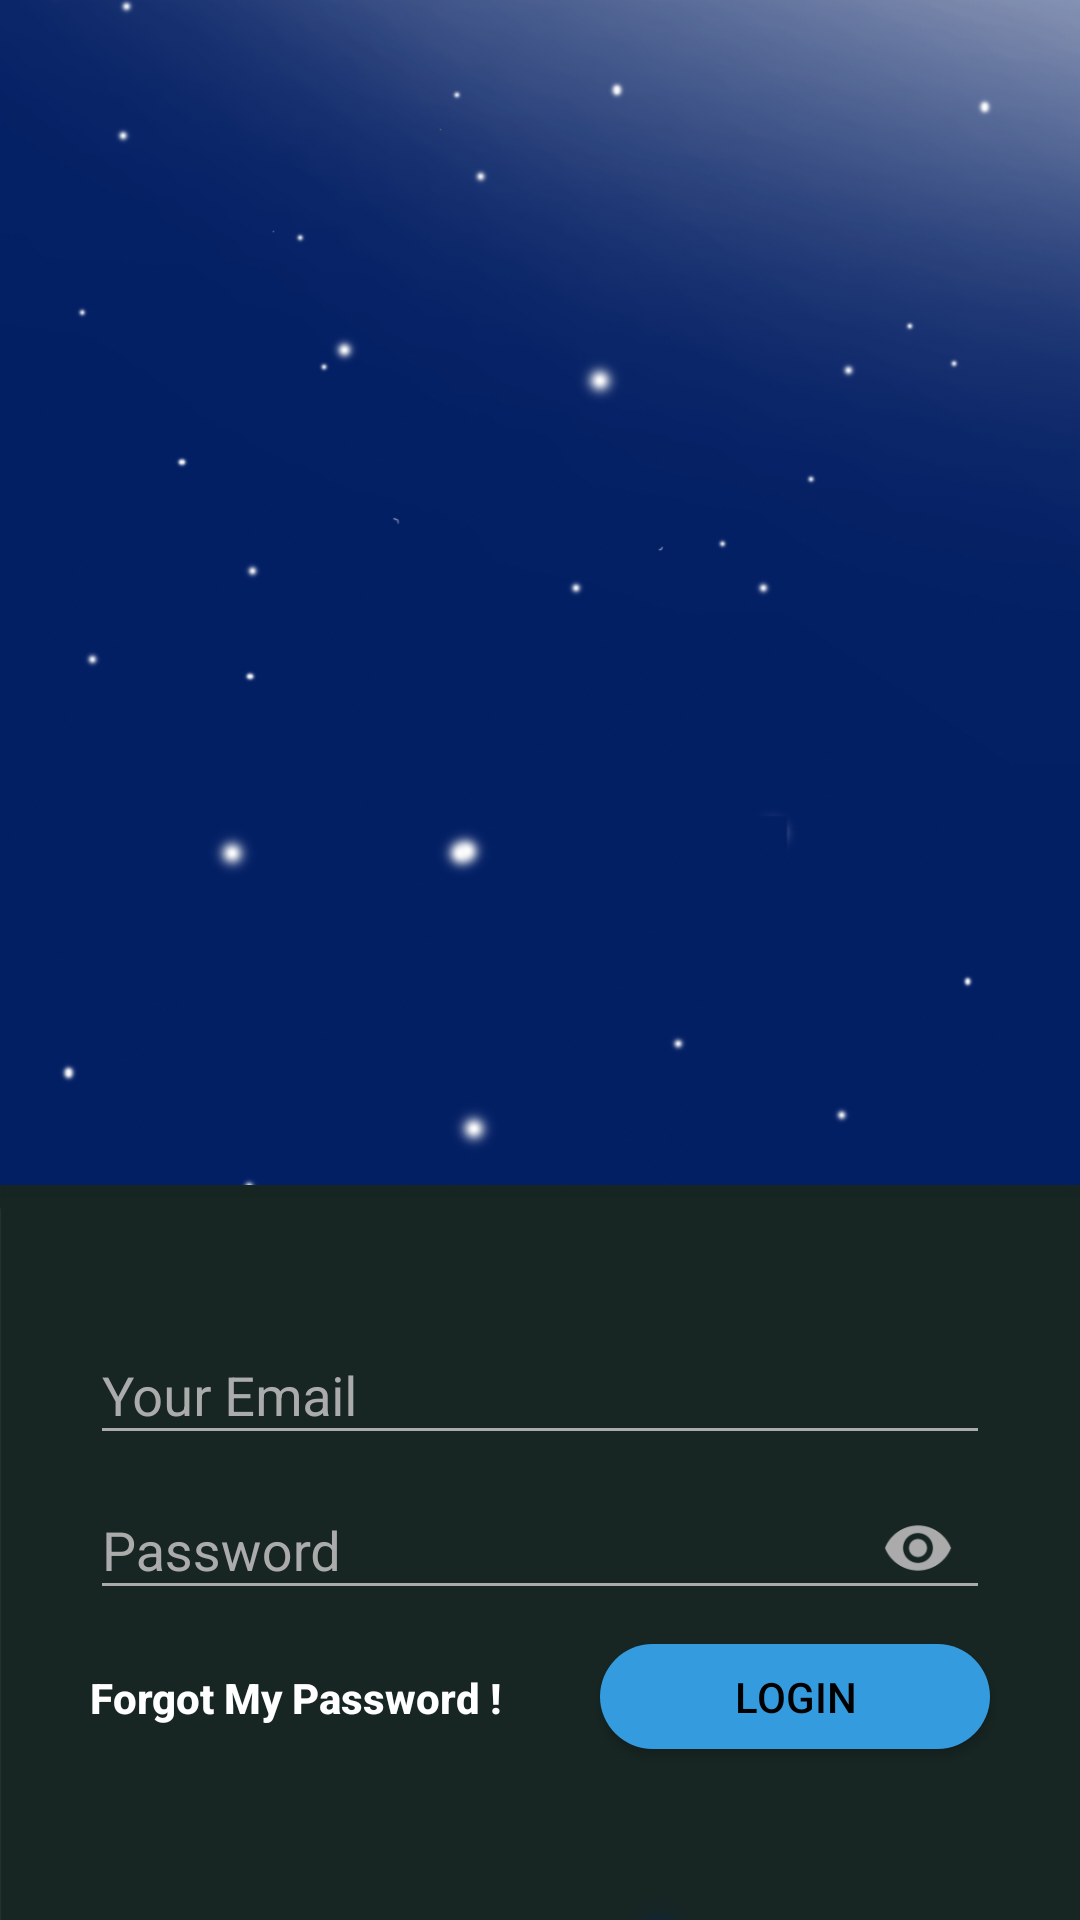

Android layout source for this screen:
<!-- AndroidManifest.xml: application theme AppTheme -->
<!-- res/layout/fragment_login.xml -->
<?xml version="1.0" encoding="utf-8"?>
<RelativeLayout xmlns:android="http://schemas.android.com/apk/res/android"
    xmlns:tools="http://schemas.android.com/tools"
    xmlns:app="http://schemas.android.com/apk/res-auto"
    android:layout_width="match_parent"
    android:layout_height="match_parent"
    tools:context=".LoginFragment">

    <ImageView
        android:id="@+id/background_login"
        android:layout_width="match_parent"
        android:layout_height="wrap_content"
        android:adjustViewBounds="true"
        android:src="@drawable/page1"/>

    <ImageView
        android:layout_below="@id/background_login"
        android:layout_width="match_parent"
        android:layout_height="wrap_content"
        android:adjustViewBounds="true"
        android:src="@drawable/stars1"/>

    <View
        android:layout_width="match_parent"
        android:layout_height="245dp"
        android:layout_alignParentBottom="true"
        android:adjustViewBounds="true"
        android:background="@drawable/bg_fragment" />

    <android.support.design.widget.TextInputLayout
        android:id="@+id/login_email_input_text"
        android:layout_width="match_parent"
        android:layout_height="wrap_content"
        android:layout_alignParentBottom="true"
        android:layout_centerHorizontal="true"
        android:layout_marginStart="30dp"
        android:layout_marginEnd="30dp"
        android:textColorHint="@color/gray"
        android:layout_marginBottom="155dp">

        <android.support.design.widget.TextInputEditText
            android:id="@+id/login_email_edit_text"
            android:layout_width="match_parent"
            android:layout_height="wrap_content"
            android:backgroundTint="@color/gray"
            android:textColor="@color/white"
            android:inputType="textEmailAddress"
            android:hint="@string/email_input" />
    </android.support.design.widget.TextInputLayout>

    <android.support.design.widget.TextInputLayout
        android:id="@+id/login_password_input_text"
        android:layout_width="match_parent"
        android:layout_height="wrap_content"
        app:passwordToggleEnabled="true"
        app:passwordToggleTint="@color/gray"
        android:layout_centerHorizontal="true"
        android:layout_alignParentBottom="true"
        android:layout_marginBottom="100dp"
        android:layout_marginStart="30dp"
        android:layout_marginEnd="30dp"
        android:textColorHint="@color/gray">

        <android.support.design.widget.TextInputEditText
            android:id="@+id/login_password_edit_text"
            android:layout_width="match_parent"
            android:layout_height="wrap_content"
            android:backgroundTint="@color/gray"
            android:textColor="@color/white"
            android:inputType="textPassword"
            android:hint="@string/passsword_input" />
    </android.support.design.widget.TextInputLayout>

    <Button
        android:id="@+id/forgot_password_btn"
        android:layout_width="wrap_content"
        android:layout_height="wrap_content"
        android:layout_alignParentBottom="true"
        android:layout_alignParentStart="true"
        android:layout_marginBottom="50dp"
        android:layout_marginStart="30dp"
        android:background="@android:color/transparent"
        android:text="Forgot My Password !"
        android:textColor="@color/white"
        android:textStyle="bold"
        android:textAllCaps="false"/>

    <Button
        android:id="@+id/login_btn"
        android:layout_width="130dp"
        android:layout_height="35dp"
        android:layout_alignParentBottom="true"
        android:background="@drawable/button"
        android:backgroundTint="@color/blue"
        android:text="LOGIN"
        android:textColor="@color/black"
        android:layout_marginBottom="57dp"
        android:layout_alignParentEnd="true"
        android:layout_marginEnd="30dp" />

</RelativeLayout>
<!-- resources referenced by this layout -->
<resources>
  <color name="black">#000000</color>
  <color name="blue">#349cde</color>
  <color name="gray">#ACABAC</color>
  <color name="white">#FFFFFF</color>
  <!-- drawable bg_fragment: png bitmap (drawable-hdpi, 1410 bytes) -->
  <!-- drawable button (drawable) -->
  <?xml version="1.0" encoding="utf-8"?>
  <shape
      xmlns:android="http://schemas.android.com/apk/res/android">
  
      <solid
          android:color="@color/white"/>
  
      <corners android:radius="100dp"/>
  </shape>
  <!-- drawable page1: png bitmap (drawable-hdpi, 59778 bytes) -->
  <!-- drawable stars1: png bitmap (drawable-hdpi, 3827 bytes) -->
  <string name="email_input">Your Email</string>
  <string name="passsword_input">Password</string>
  <style name="AppTheme" parent="Theme.AppCompat.Light.NoActionBar">
          
          <item name="colorPrimary">@color/colorPrimary</item>
          <item name="colorPrimaryDark">@color/colorPrimaryDark</item>
          <item name="colorAccent">@color/colorAccent</item>
  
          <item name="android:statusBarColor">@color/midnight5</item>
      </style>
  <color name="colorPrimary">#673bb7</color>
  <color name="colorPrimaryDark">#512da7</color>
  <color name="colorAccent">#FF5521</color>
  <color name="midnight5">#0D1B40</color>
</resources>
